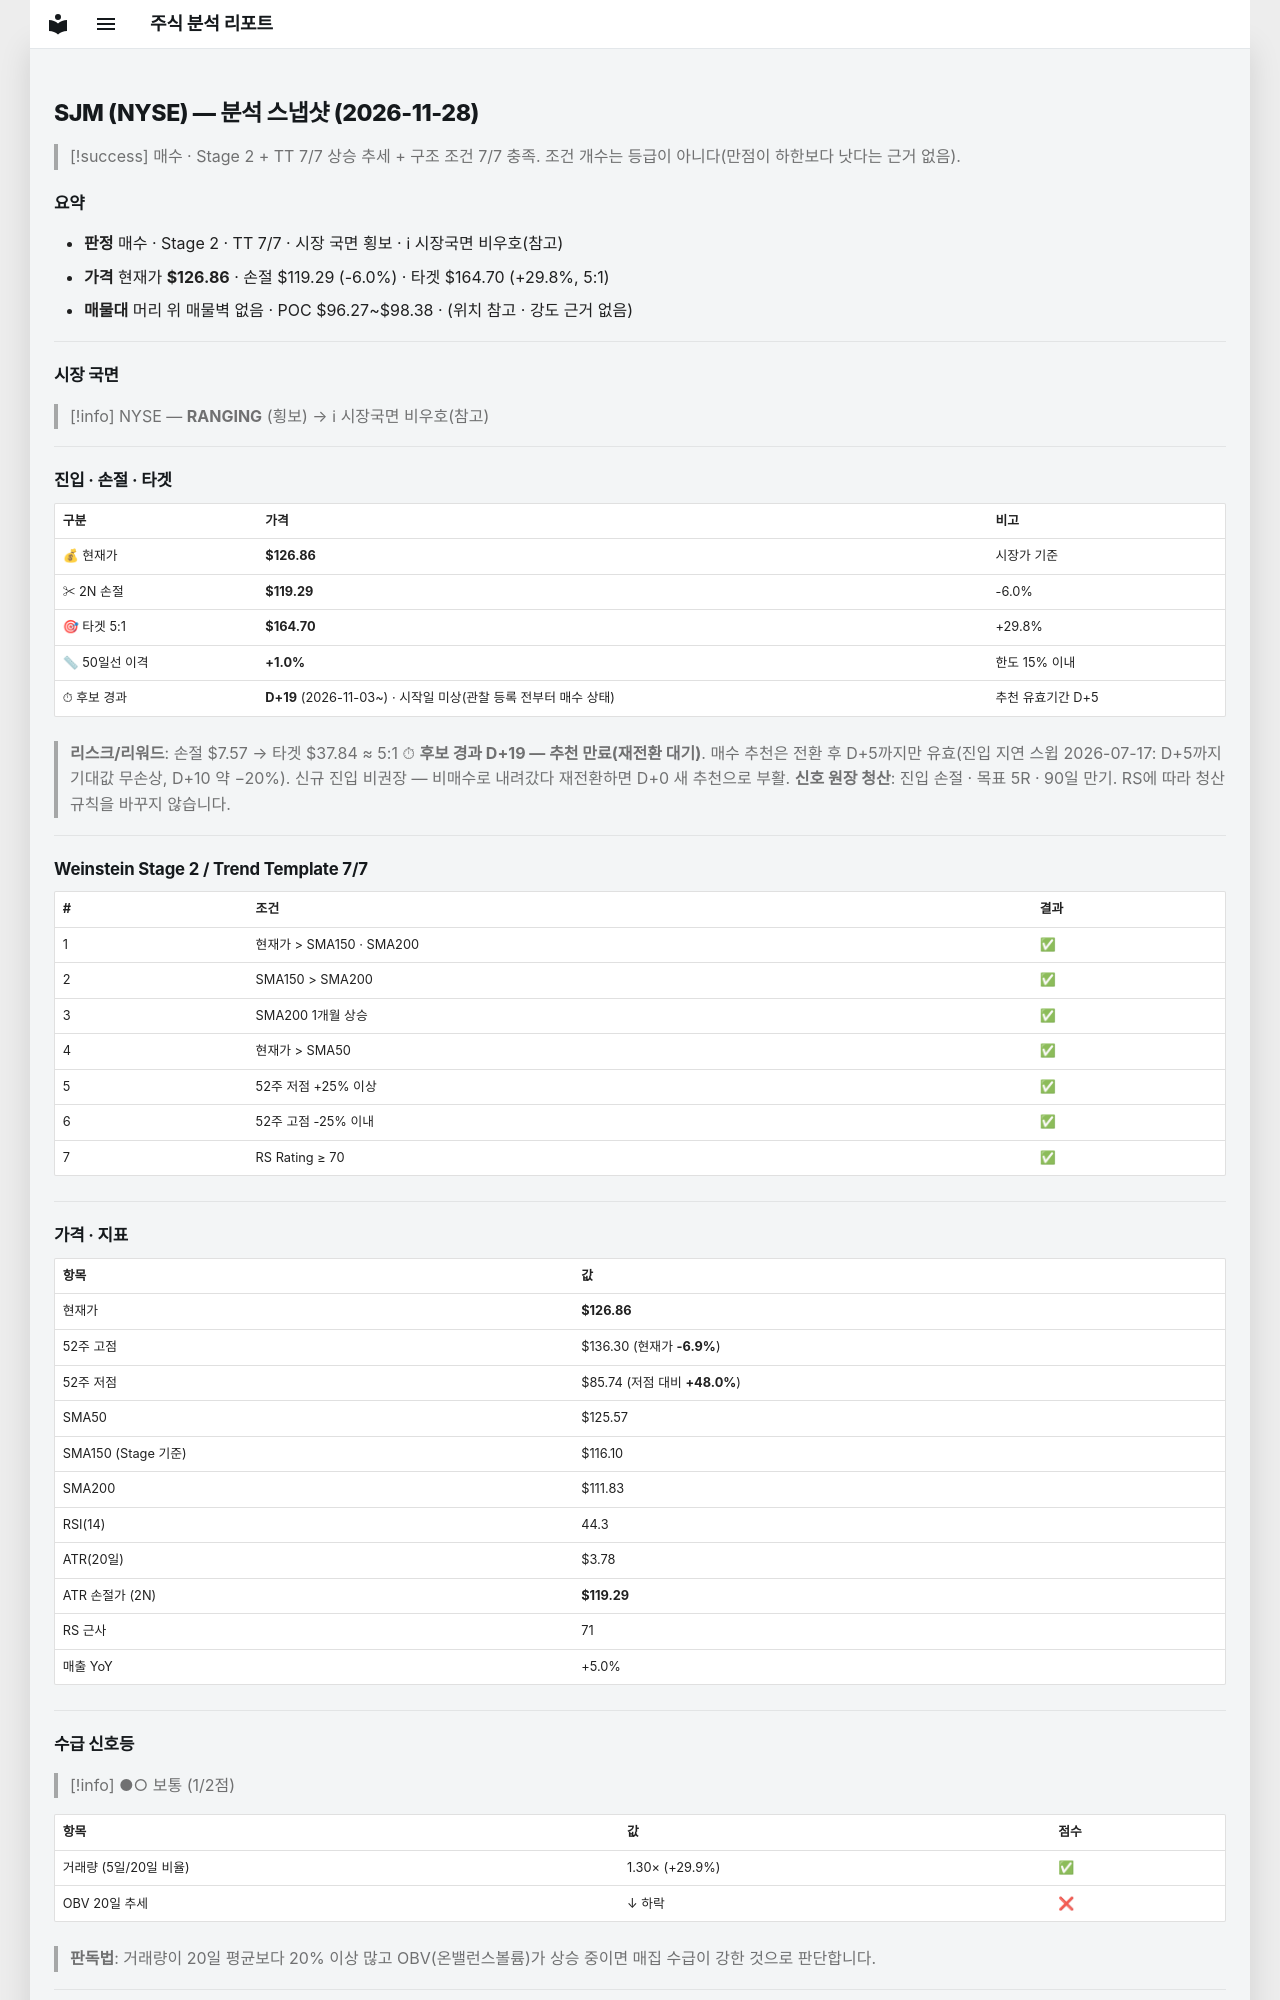

repository: soloandco/stock-reports · page: snapshots/SJM-2026-11-28/index.html · generator: mkdocs

---
type: analysis-snapshot
title: SJM 분석 스냅샷
ticker: SJM
market: NYSE
created: 2026-11-28
updated: 2026-11-28
bar-date: 2026-11-27
verdict: 매수후보
real-rr: 1.04
sma50-gap-pct: 1.0
candidate-days: 19
candidate-since: 2026-11-03
candidate-start-unknown: true
weekly-position: 저항대아래
weekly-overhead-price: 134.73
weekly-overhead-pct: 6.2
stage: 2
trend-template-score: 7
tt-max: 7
ma-set: sma-50-150-200
price: 126.86000061035156
stop-price: 119.29270836334568
market-regime: RANGING
supply-demand-score: 1/2
supply-demand-label: 보통
status: tracking
tags:
  - stock-agent
  - watchlist
  - SJM
  - analysis
related:
  - "[[analysis-template]]"
---

# SJM (NYSE) — 분석 스냅샷 (2026-11-28)

> [!success] 매수 · Stage 2 + TT 7/7
> 상승 추세 + 구조 조건 7/7 충족. 조건 개수는 등급이 아니다(만점이 하한보다 낫다는 근거 없음).

## 요약

- **판정** 매수 · Stage 2 · TT 7/7 · 시장 국면 횡보 · ℹ 시장국면 비우호(참고)
- **가격** 현재가 **$126.86** · 손절 $119.29 (-6.0%) · 타겟 $164.70 (+29.8%, 5:1)
- **매물대** 머리 위 매물벽 없음 · POC $96.27~$98.38 · (위치 참고 · 강도 근거 없음)

---

## 시장 국면

> [!info] NYSE — **RANGING** (횡보) → ℹ 시장국면 비우호(참고)

---

## 진입 · 손절 · 타겟

| 구분 | 가격 | 비고 |
|------|------|------|
| 💰 현재가 | **$126.86** | 시장가 기준 |
| ✂ 2N 손절 | **$119.29** | -6.0% |
| 🎯 타겟 5:1 | **$164.70** | +29.8% |
| 📏 50일선 이격 | **+1.0%** | 한도 15% 이내 |
| ⏱ 후보 경과 | **D+19** (2026-11-03~) · 시작일 미상(관찰 등록 전부터 매수 상태) | 추천 유효기간 D+5 |

> **리스크/리워드**: 손절 $7.57 → 타겟 $37.84 ≈ 5:1
> ⏱ **후보 경과 D+19 — 추천 만료(재전환 대기)**. 매수 추천은 전환 후 D+5까지만 유효(진입 지연 스윕 2026-07-17: D+5까지 기대값 무손상, D+10 약 −20%). 신규 진입 비권장 — 비매수로 내려갔다 재전환하면 D+0 새 추천으로 부활.
> **신호 원장 청산**: 진입 손절 · 목표 5R · 90일 만기. RS에 따라 청산 규칙을 바꾸지 않습니다.

---

## Weinstein Stage 2 / Trend Template 7/7

| # | 조건 | 결과 |
|---|------|------|
| 1 | 현재가 > SMA150 · SMA200 | ✅ |
| 2 | SMA150 > SMA200 | ✅ |
| 3 | SMA200 1개월 상승 | ✅ |
| 4 | 현재가 > SMA50 | ✅ |
| 5 | 52주 저점 +25% 이상 | ✅ |
| 6 | 52주 고점 -25% 이내 | ✅ |
| 7 | RS Rating ≥ 70 | ✅ |

---

## 가격 · 지표

| 항목 | 값 |
|------|---|
| 현재가 | **$126.86** |
| 52주 고점 | $136.30 (현재가 **-6.9%**) |
| 52주 저점 | $85.74 (저점 대비 **+48.0%**) |
| SMA50 | $125.57 |
| SMA150 (Stage 기준) | $116.10 |
| SMA200 | $111.83 |
| RSI(14) | 44.3 |
| ATR(20일) | $3.78 |
| ATR 손절가 (2N) | **$119.29** |
| RS 근사 | 71 |
| 매출 YoY | +5.0% |

---
## 수급 신호등

> [!info] ●○ 보통 (1/2점)

| 항목 | 값 | 점수 |
|------|------|------|
| 거래량 (5일/20일 비율) | 1.30× (+29.9%) | ✅ |
| OBV 20일 추세 | ↓ 하락 | ❌ |

> **판독법**: 거래량이 20일 평균보다 20% 이상 많고 OBV(온밸런스볼륨)가 상승 중이면 매집 수급이 강한 것으로 판단합니다.

---
